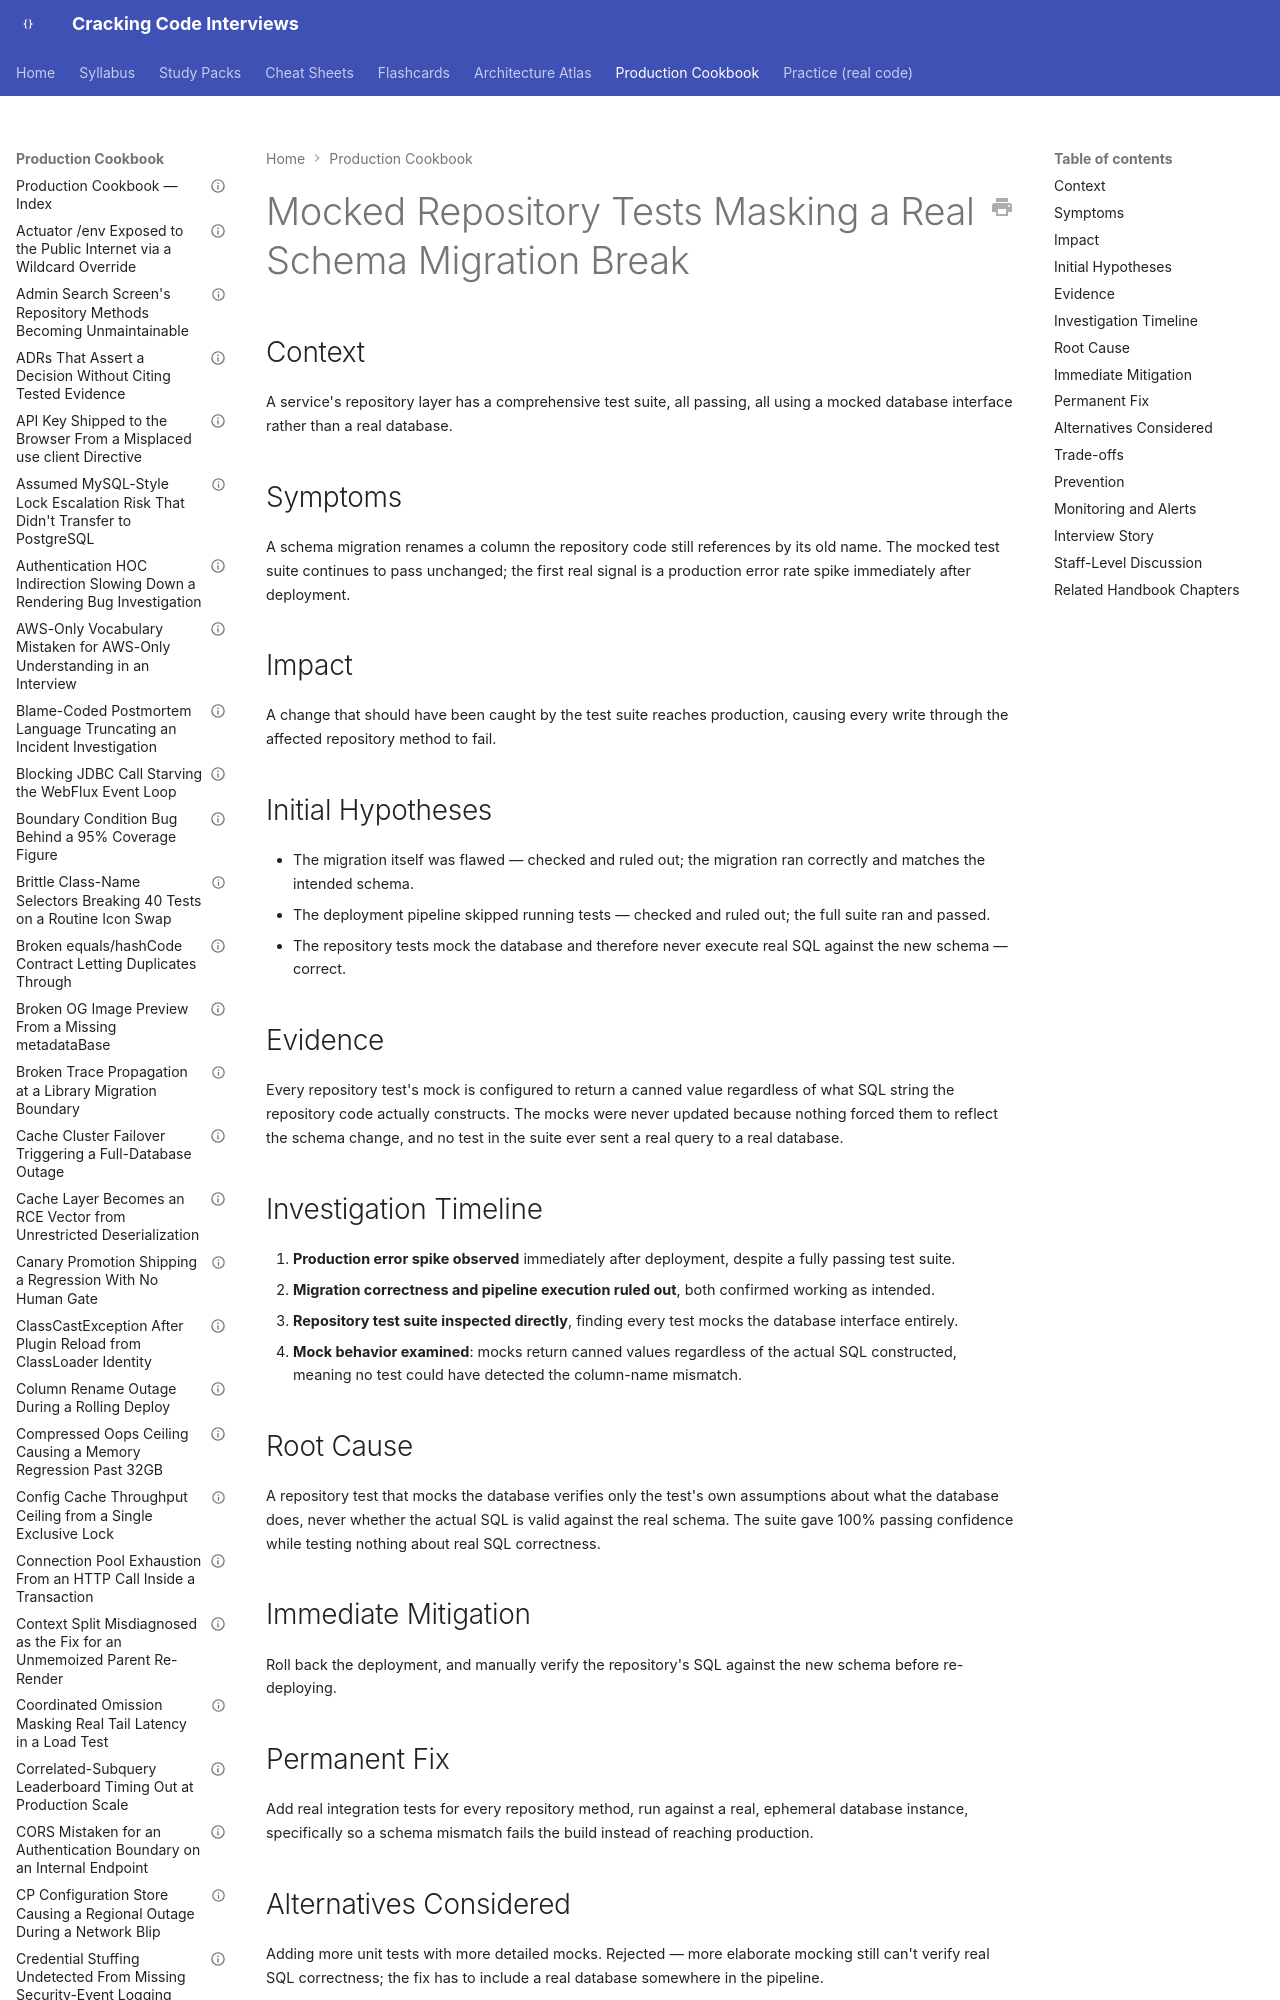

repository: JuanMelendres/cracking-code-interviews · page: production-cookbook/mocked-repository-tests-masking-a-real-schema-migration-break/index.html · generator: mkdocs

---
title: "Mocked Repository Tests Masking a Real Schema Migration Break"
document_type: production-cookbook-entry
domain: testing
status: draft
last_updated: 2026-08-05
related_handbook:
  - ../syllabus/08-testing/test-strategy-and-test-doubles.md
source: syllabus/08-testing/test-strategy-and-test-doubles.md#production-scenarios
---

# Mocked Repository Tests Masking a Real Schema Migration Break

## Context

A service's repository layer has a comprehensive test suite, all passing, all using a mocked database interface rather than a real database.

## Symptoms

A schema migration renames a column the repository code still references by its old name. The mocked test suite continues to pass unchanged; the first real signal is a production error rate spike immediately after deployment.
